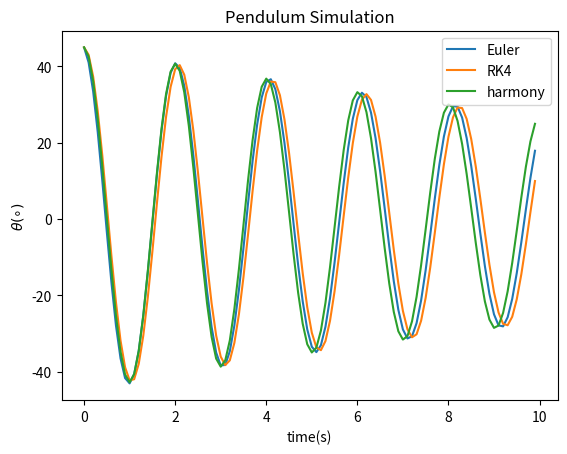

Generate this figure with matplotlib:
import numpy as np
import matplotlib.pyplot as plt


def pendulum_dynamics(theta, omega, damping_factor):
    g = 9.8  # 重力加速度
    length = 1.0  # 绳长

    # 动力学方程
    dtheta_dt = omega
    domega_dt = -(g / length) * np.sin(theta)- damping_factor * omega

    return dtheta_dt, domega_dt

def runge_kutta4(theta, omega, damping_factor, h):
    # RK4 方法
    k1_theta, k1_omega = pendulum_dynamics(theta, omega, damping_factor)
    k2_theta, k2_omega = pendulum_dynamics(theta + 0.5 * h * k1_theta, omega + 0.5 * h * k1_omega, damping_factor)
    k3_theta, k3_omega = pendulum_dynamics(theta + 0.5 * h * k2_theta, omega + 0.5 * h * k2_omega, damping_factor)
    k4_theta, k4_omega = pendulum_dynamics(theta + h * k3_theta, omega + h * k3_omega, damping_factor)

    # 更新角度和角速度
    theta_new = theta + (h / 6) * (k1_theta + 2*k2_theta + 2*k3_theta + k4_theta)
    omega_new = omega + (h / 6) * (k1_omega + 2*k2_omega + 2*k3_omega + k4_omega)

    return theta_new, omega_new

def euler(theta, omega, damping_factor, h):
    dtheta_dt, domega_dt = pendulum_dynamics(theta, omega, damping_factor)

    omega_new = omega + domega_dt * h
    theta_new = theta + omega_new * h
    return theta_new, omega_new

SimulateMethod = {
    "euler": euler,
    "rk4": runge_kutta4,
}

def simple_harmonic_motion(initial_angle, num_steps, time_step, damping_factor = 0.0):
    g = 9.8  # 重力加速度
    length = 1.0  # 绳长
    omega = np.sqrt(g / length)
    m=1
    
    time_values = np.arange(0, num_steps * time_step, time_step)
    
        # 计算阻尼角频率
    omega_d = np.sqrt((g / length) - (damping_factor / (2 * m))**2)

    # 计算简谐振动的角度随时间的变化
    theta = initial_angle * np.exp(-damping_factor / (2 * m) * time_values) * np.cos(omega_d * time_values)

    return theta

def simulate_pendulum(initial_angle, num_steps, time_step, method="euler", damping_factor = 0.0):


    # 初始化数组
    angles = np.zeros(num_steps)
    angular_velocities = np.zeros(num_steps)

    # 设置初始条件
    angles[0] = initial_angle
    angular_velocities[0] = 0.0
    
    update_func=SimulateMethod[method]
    
    for step in range(1, num_steps):
        angles[step], angular_velocities[step] = update_func(angles[step-1], angular_velocities[step-1], damping_factor, time_step)

    return angles



# 模拟参数
initial_angle = np.radians(45)  # 初始角度，以弧度表示
damping_factor = 0.1
num_steps = 100  # 模拟步数
time_step = 0.1  # 时间步长

# 进行模拟
angles_euler = simulate_pendulum(initial_angle, num_steps, time_step, method="euler",damping_factor=damping_factor)
angles_rk4 = simulate_pendulum(initial_angle, num_steps, time_step, method="rk4",damping_factor=damping_factor)
angles_harmony = simple_harmonic_motion(initial_angle, num_steps, time_step,damping_factor=damping_factor)

# 绘制模拟结果
time_values = np.arange(0, num_steps * time_step, time_step)
plt.plot(time_values, np.degrees(angles_euler), label='Euler')
plt.plot(time_values, np.degrees(angles_rk4), label='RK4')
plt.plot(time_values, np.degrees(angles_harmony),label='harmony')

plt.xlabel('time(s)')
plt.ylabel(r'$\theta (\circ)$')
plt.title('Pendulum Simulation')
plt.legend()
plt.show()